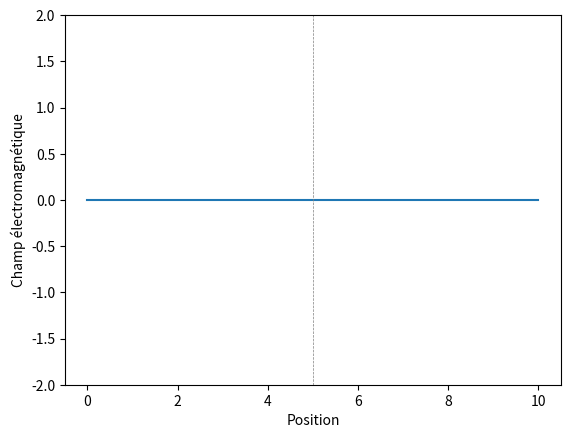

Recreate this plot in Python.
import numpy as np
import matplotlib.pyplot as plt
from matplotlib.animation import FuncAnimation

# Paramètres de la simulation
n_steps = 400  # Nombre d'itérations temporelles
n_points = 10**2  # Nombre de points d'espace
c = 10**1  # Vitesse de la lumière
dx = 10**-1  # Espacement spatial
dt = 10**-2  # Pas de temps

# Position de la source
source_position = n_points // 3

# Fréquence de la source
source_frequency = 5.0  # Ajustez cette valeur selon vos besoins

# Initialisation du champ électromagnétique
E = np.zeros((n_steps, n_points))
E[0, source_position] = 0  # Source, oscillation constante

# Indices optiques
n_values = np.ones(n_points)
n_values[n_points // 2:] = 1.5  # Deuxième moitié avec un indice différent

# Coefficients d'absorption
alpha_values = np.ones(n_points) * 10**-3
alpha_values[n_points // 2:] = 10**-2  # Deuxième moitié avec une absorption forte

# Création de la figure
fig, ax = plt.subplots()
line, = ax.plot(np.linspace(0, n_points * dx, n_points), E[0, :])

# Ajout d'une ligne verticale pour la délimitation
ax.axvline(x=n_points // 2 * dx, color='gray', linestyle='--', linewidth=0.5)

# Fonction d'animation
def animate(i):
    global E
    E[i + 1, 1:-1] = (c**2 * dt**2 / (dx**2 * n_values[1:-1]**2)) * (E[i, 2:] - 2 * E[i, 1:-1] + E[i, :-2]) + 2 * E[i, 1:-1] - E[i - 1, 1:-1] - alpha_values[1:-1] * E[i, 1:-1]
    E[i + 1, source_position] += 0.1*np.sin(2 * np.pi * source_frequency * i * dt)  # Source oscillante avec la fréquence

    line.set_ydata(E[i, :])
    return line,

# Animation
ani = FuncAnimation(fig, animate, frames=n_steps - 1, interval=50, blit=True, repeat=False)

plt.ylim(-2, 2)
plt.xlabel('Position')
plt.ylabel('Champ électromagnétique')
plt.show()
